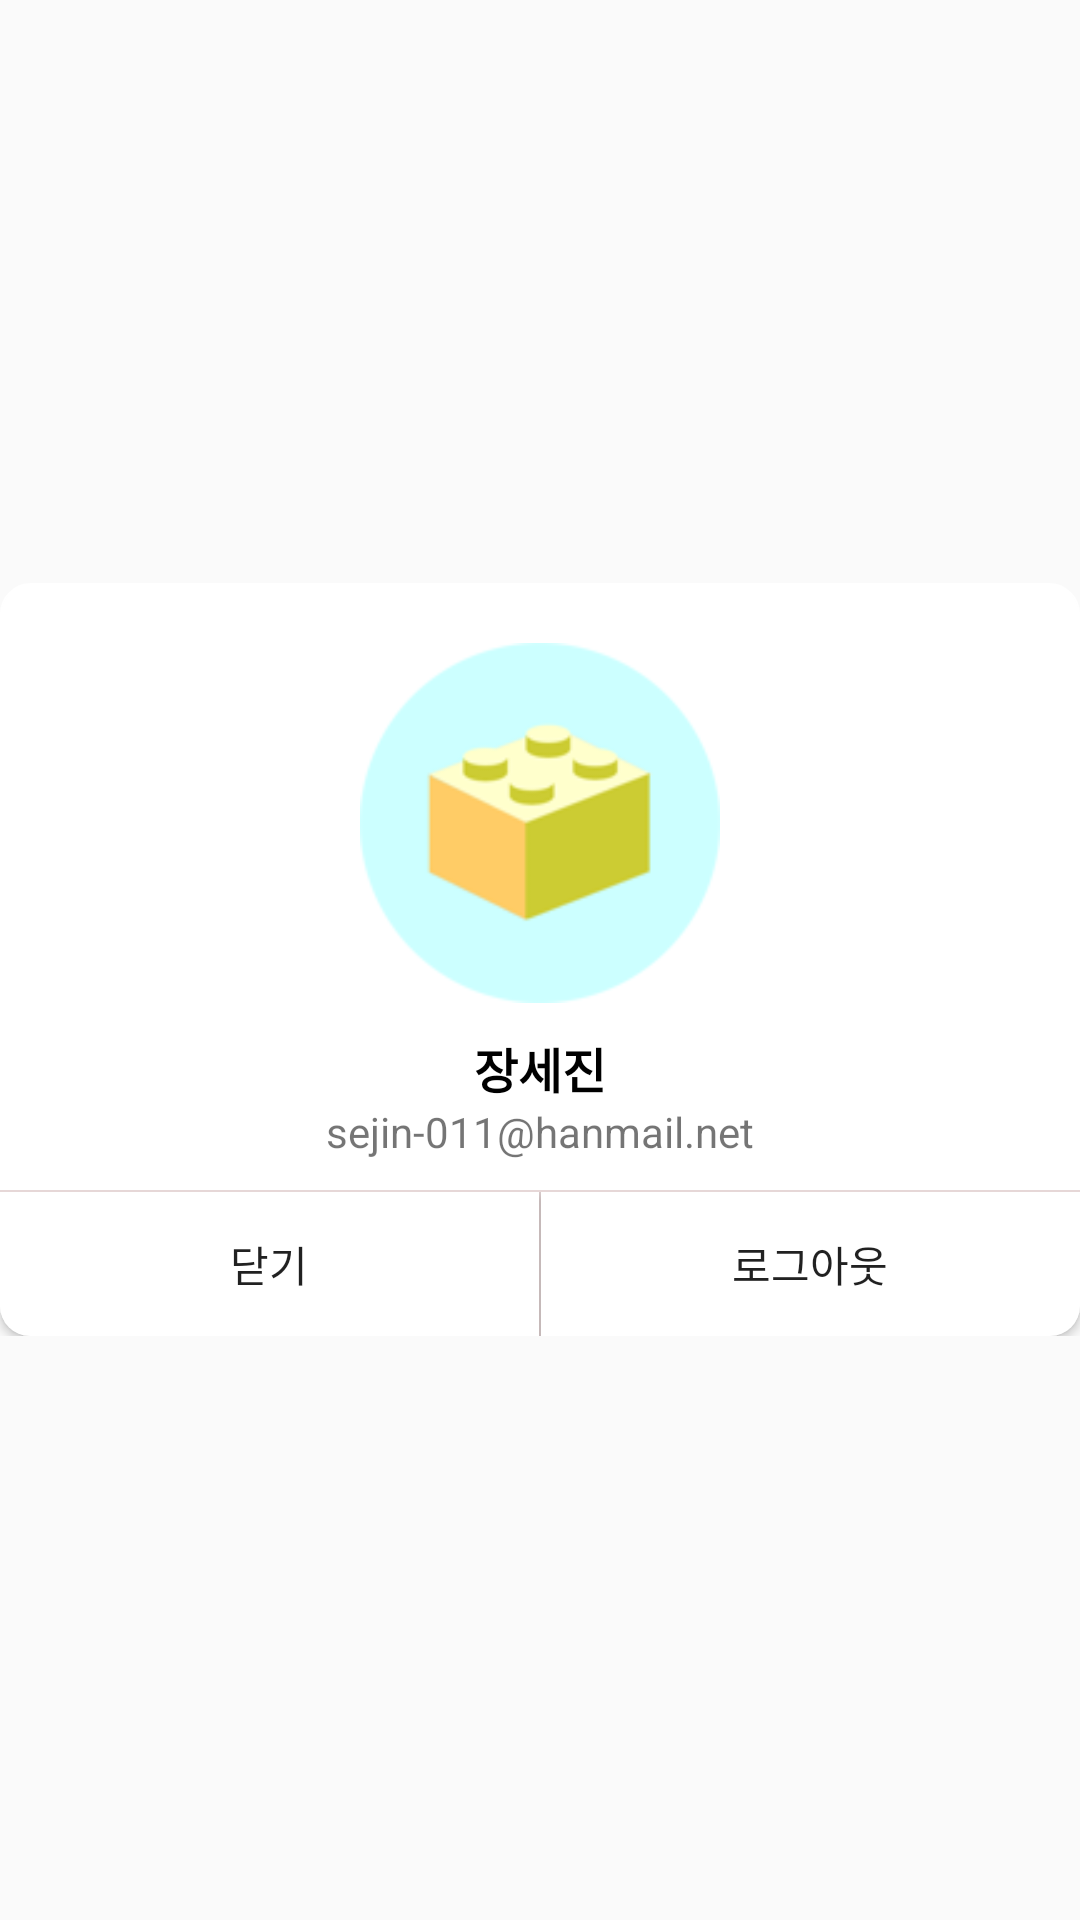

The Android layout XML behind this screen, and the referenced resources:
<!-- AndroidManifest.xml: application theme AppTheme -->
<!-- res/layout/logout_main.xml -->
<?xml version="1.0" encoding="utf-8"?>
<LinearLayout xmlns:android="http://schemas.android.com/apk/res/android"
    android:layout_width="@dimen/dialog_width"
    android:layout_height="match_parent"
    android:gravity="center"
    android:orientation="vertical">

    <LinearLayout
        android:layout_width="match_parent"
        android:layout_height="wrap_content"
        android:background="@drawable/border_round_white_top"
        android:gravity="center"
        android:orientation="vertical"
        android:padding="10dp">

        <ImageView
            android:layout_width="120dp"
            android:layout_height="120dp"
            android:layout_margin="10dp"
            android:src="@mipmap/ic_launcher" />

        <TextView
            android:id="@+id/tvMemberName"
            android:layout_width="match_parent"
            android:layout_height="wrap_content"
            android:gravity="center"
            android:text="장세진"
            android:textColor="@color/color_000000"
            android:textSize="16dp"
            android:textStyle="bold" />

        <TextView
            android:id="@+id/tvMemberId"
            android:layout_width="match_parent"
            android:layout_height="wrap_content"
            android:gravity="center"
            android:text="sejin-011@hanmail.net" />

    </LinearLayout>


    <include
        layout="@layout/common_division_gray"
        android:layout_width="match_parent"
        android:layout_height="0.5dp" />

    <LinearLayout
        android:layout_width="match_parent"
        android:layout_height="wrap_content"
        android:gravity="center"
        android:orientation="horizontal">


        <Button
            android:id="@+id/btClose"
            android:layout_width="0dp"
            android:layout_height="wrap_content"
            android:layout_weight="1"
            android:background="@drawable/button_white_bott_left"
            android:text="닫기" />

        <include
            layout="@layout/common_division_gray"
            android:layout_width="0.5dp"
            android:layout_height="match_parent" />

        <Button
            android:id="@+id/btLogout"
            android:layout_width="0dp"
            android:layout_height="wrap_content"
            android:layout_weight="1"
            android:background="@drawable/button_white_bott_right"
            android:text="로그아웃" />
    </LinearLayout>
</LinearLayout>
<!-- res/layout/common_division_gray.xml (included above) -->
<?xml version="1.0" encoding="utf-8"?>
<View xmlns:android="http://schemas.android.com/apk/res/android"
    android:layout_width="match_parent"
    android:layout_height="match_parent"
    android:background="@color/color_e6d7d7" />
<!-- resources referenced by this layout -->
<resources>
  <color name="color_000000">#000000</color>
  <color name="color_e6d7d7">#e6d7d7</color>
  <dimen name="dialog_width">350dp</dimen>
  <!-- drawable border_round_white_top (drawable) -->
  <?xml version="1.0" encoding="utf-8"?>
  <shape xmlns:android="http://schemas.android.com/apk/res/android"
      android:shape="rectangle">
      <solid android:color="@android:color/white" />
  
      <corners
          android:topLeftRadius="10dp"
          android:topRightRadius="10dp" />
  
      <stroke
          android:width="0.5dp"
          android:color="@color/color_ffffff" />
  </shape>
  <!-- drawable button_white_bott_left (drawable) -->
  <?xml version="1.0" encoding="utf-8"?>
  <selector xmlns:android="http://schemas.android.com/apk/res/android">
  
      <item android:state_pressed="false">
          <shape>
              <padding android:bottom="10dp" android:left="10dp" android:right="10dp" android:top="10dp" />
              <solid android:color="@color/color_ffffff" />
              <corners android:bottomLeftRadius="10dp" />
          </shape>
      </item>
      <item android:state_pressed="true">
          <shape>
              <padding android:bottom="10dp" android:left="10dp" android:right="10dp" android:top="10dp" />
              <solid android:color="@color/color_eeeeee" />
              <corners android:bottomLeftRadius="10dp" />
          </shape>
      </item>
  
  </selector>
  <!-- drawable button_white_bott_right (drawable) -->
  <?xml version="1.0" encoding="utf-8"?>
  <selector xmlns:android="http://schemas.android.com/apk/res/android">
  
      <item android:state_pressed="false">
          <shape>
              <padding android:bottom="10dp" android:left="10dp" android:right="10dp" android:top="10dp" />
              <solid android:color="@color/color_ffffff" />
              <corners android:bottomRightRadius="10dp" />
          </shape>
      </item>
      <item android:state_pressed="true">
          <shape>
              <padding android:bottom="10dp" android:left="10dp" android:right="10dp" android:top="10dp" />
              <solid android:color="@color/color_eeeeee" />
              <corners android:bottomRightRadius="10dp" />
          </shape>
      </item>
  
  </selector>
  <!-- mipmap ic_launcher: png bitmap (mipmap-hdpi, 5683 bytes) -->
  <style name="AppTheme" parent="Theme.AppCompat.Light.DarkActionBar">
          
          <item name="colorPrimary">@color/colorPrimary</item>
          <item name="colorPrimaryDark">@color/colorPrimaryDark</item>
          <item name="colorAccent">@color/colorAccent</item>
      </style>
  <color name="color_ffffff">#ffffff</color>
  <color name="color_eeeeee">#eeeeee</color>
  <color name="colorPrimary">#3f51b5</color>
  <color name="colorPrimaryDark">#303f9f</color>
  <color name="colorAccent">#ff4081</color>
</resources>
